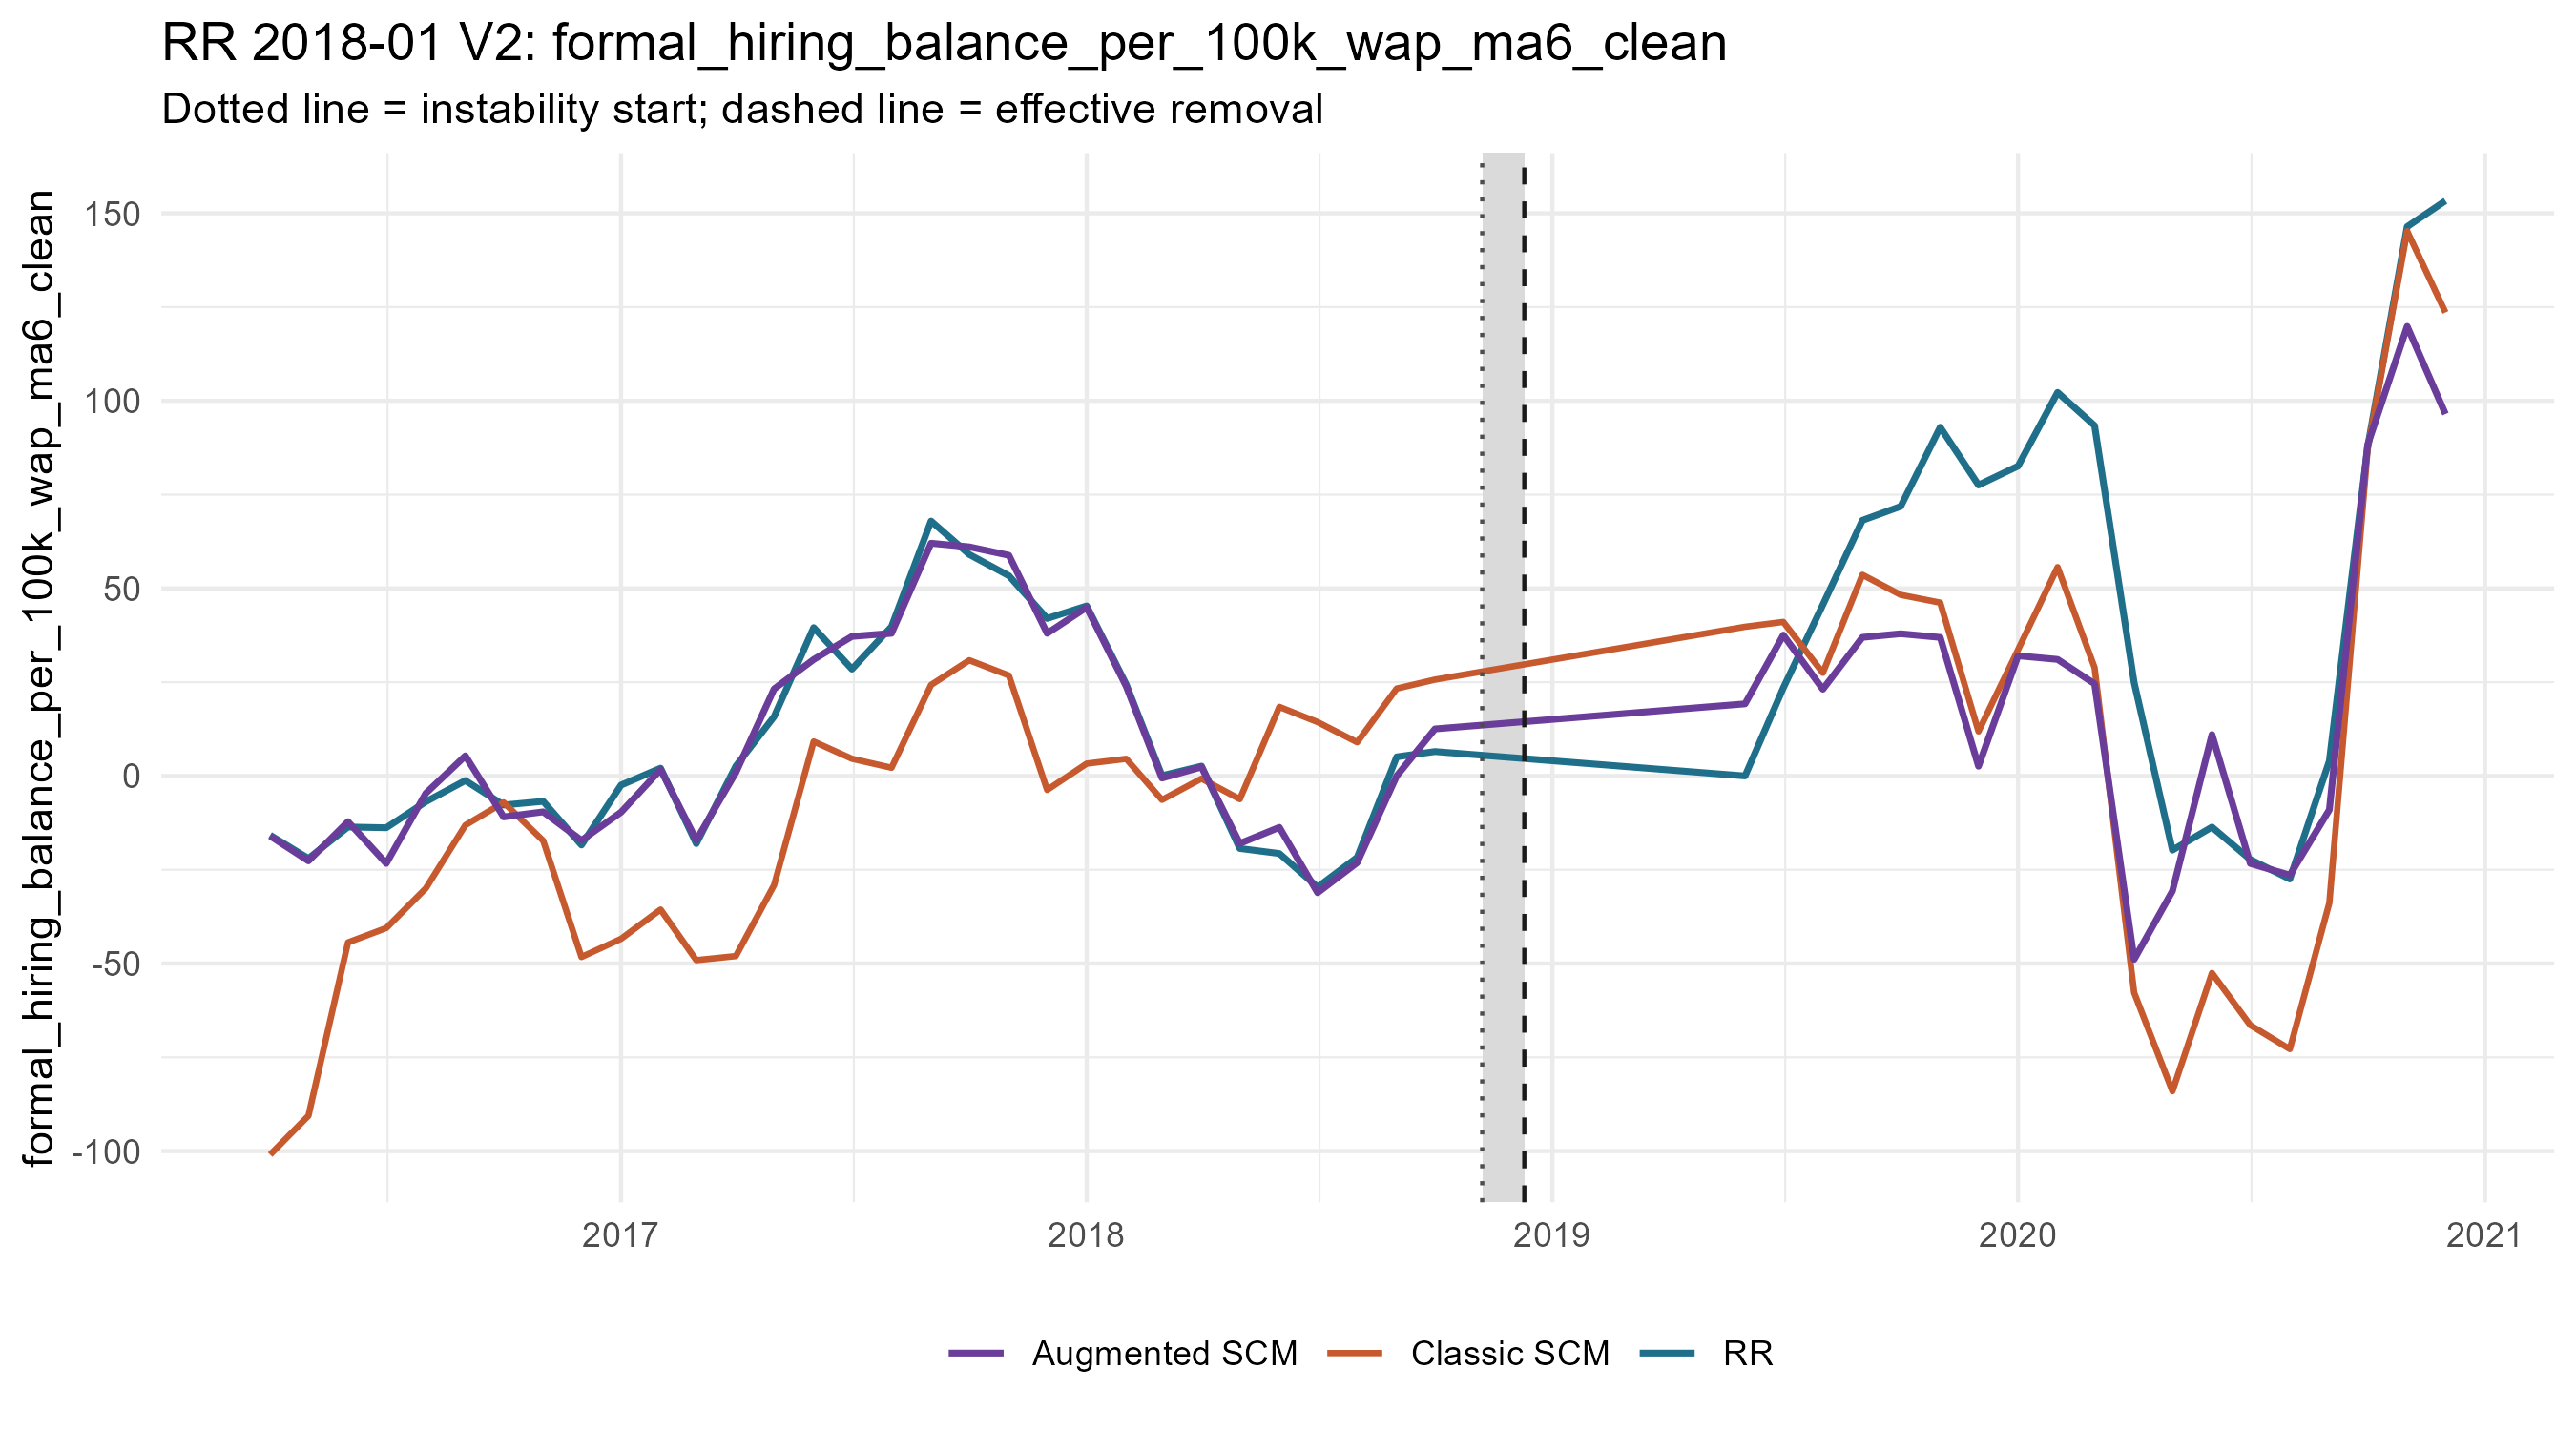

Source data for this figure (header and first rows):
period_date, analysis_period, treated_value, scm_synthetic_value, augmentation_correction, augmentation_lambda, augmentation_cv_rmse, augmented_synthetic_value, scm_gap, augmented_gap, outcome
2016-04-01, pre, -15.79, -100.9, 84.93, 1e-4, 0.1276, -16.02, 85.16, 0.2304, formal_hiring_balance_per_100k_wap_ma6_c…
2016-05-01, pre, -22, -90.59, 67.95, 0.003353, 0.1569, -22.64, 68.59, 0.6398, formal_hiring_balance_per_100k_wap_ma6_c…
2016-06-01, pre, -13.6, -44.37, 32.19, 1e-4, 0.1083, -12.18, 30.76, -1.428, formal_hiring_balance_per_100k_wap_ma6_c…
2016-07-01, pre, -13.81, -40.54, 17.23, 0.05569, 0.1368, -23.31, 26.74, 9.506, formal_hiring_balance_per_100k_wap_ma6_c…
2016-08-01, pre, -6.874, -29.95, 25.33, 0.3225, 0.1478, -4.625, 23.08, -2.25, formal_hiring_balance_per_100k_wap_ma6_c…
2016-09-01, pre, -1.213, -13.12, 18.49, 0.1597, 0.1359, 5.368, 11.91, -6.581, formal_hiring_balance_per_100k_wap_ma6_c…
2016-10-01, pre, -7.749, -7.052, -3.869, 0.1124, 0.1243, -10.92, -0.6966, 3.172, formal_hiring_balance_per_100k_wap_ma6_c…
2016-11-01, pre, -6.766, -17.26, 7.693, 1e-4, 0.07421, -9.565, 10.49, 2.799, formal_hiring_balance_per_100k_wap_ma6_c…
2016-12-01, pre, -18.4, -48.26, 31.1, 0.003353, 0.08342, -17.17, 29.86, -1.238, formal_hiring_balance_per_100k_wap_ma6_c…
2017-01-01, pre, -2.43, -43.42, 33.75, 1e-4, 0.1356, -9.668, 40.99, 7.238, formal_hiring_balance_per_100k_wap_ma6_c…
2017-02-01, pre, 2.081, -35.61, 37.31, 1e-4, 0.1622, 1.706, 37.69, 0.3749, formal_hiring_balance_per_100k_wap_ma6_c…
2017-03-01, pre, -18.03, -49.11, 32.02, 1e-4, 0.1324, -17.09, 31.08, -0.9406, formal_hiring_balance_per_100k_wap_ma6_c…
2017-04-01, pre, 2.631, -48.02, 48.93, 1e-4, 0.08834, 0.9168, 50.65, 1.715, formal_hiring_balance_per_100k_wap_ma6_c…
2017-05-01, pre, 15.82, -29.08, 52.28, 1e-4, 0.09561, 23.2, 44.9, -7.382, formal_hiring_balance_per_100k_wap_ma6_c…
2017-06-01, pre, 39.55, 9.188, 21.85, 1e-4, 0.1099, 31.04, 30.36, 8.512, formal_hiring_balance_per_100k_wap_ma6_c…
2017-07-01, pre, 28.48, 4.588, 32.61, 1e-4, 0.1391, 37.2, 23.89, -8.714, formal_hiring_balance_per_100k_wap_ma6_c…
2017-08-01, pre, 39.81, 2.192, 35.83, 1e-4, 0.1178, 38.03, 37.62, 1.783, formal_hiring_balance_per_100k_wap_ma6_c…
2017-09-01, pre, 67.96, 24.27, 37.77, 0.02759, 0.1215, 62.04, 43.68, 5.916, formal_hiring_balance_per_100k_wap_ma6_c…
2017-10-01, pre, 59.04, 30.85, 30.23, 0.02759, 0.1629, 61.08, 28.2, -2.033, formal_hiring_balance_per_100k_wap_ma6_c…
2017-11-01, pre, 53.38, 26.8, 32.03, 1e-4, 0.1078, 58.82, 26.58, -5.448, formal_hiring_balance_per_100k_wap_ma6_c…
2017-12-01, pre, 41.99, -3.732, 41.75, 0.02759, 0.1128, 38.02, 45.72, 3.968, formal_hiring_balance_per_100k_wap_ma6_c…
2018-01-01, pre, 45.33, 3.298, 41.64, 0.227, 0.1681, 44.94, 42.04, 0.3926, formal_hiring_balance_per_100k_wap_ma6_c…
2018-02-01, pre, 24.39, 4.569, 19.31, 1e-4, 0.06268, 23.88, 19.83, 0.5131, formal_hiring_balance_per_100k_wap_ma6_c…
2018-03-01, pre, 0.07718, -6.363, 5.798, 2.8683168133420117e-4, 0.1109, -0.5647, 6.44, 0.6419, formal_hiring_balance_per_100k_wap_ma6_c…
2018-04-01, pre, 2.628, -0.7154, 3.098, 1e-4, 0.1217, 2.383, 3.343, 0.2451, formal_hiring_balance_per_100k_wap_ma6_c…
2018-05-01, pre, -19.33, -6.183, -11.81, 0.01941, 0.125, -17.99, -13.15, -1.335, formal_hiring_balance_per_100k_wap_ma6_c…
2018-06-01, pre, -20.67, 18.42, -32.12, 0.00236, 0.1133, -13.7, -39.09, -6.975, formal_hiring_balance_per_100k_wap_ma6_c…
2018-07-01, pre, -29.61, 14.36, -45.49, 1e-4, 0.1539, -31.13, -43.98, 1.513, formal_hiring_balance_per_100k_wap_ma6_c…
2018-08-01, pre, -21.7, 8.985, -32.11, 1e-4, 0.09218, -23.12, -30.69, 1.42, formal_hiring_balance_per_100k_wap_ma6_c…
2018-09-01, pre, 5.097, 23.3, -23.29, 0.01941, 0.1286, 0.01219, -18.2, 5.084, formal_hiring_balance_per_100k_wap_ma6_c…
2018-10-01, pre, 6.512, 25.68, -13.14, 0.01941, 0.1801, 12.54, -19.17, -6.029, formal_hiring_balance_per_100k_wap_ma6_c…
2019-06-01, post, -1.1825031694575234e-15, 39.77, -20.55, 7.609, 0.4768, 19.22, -39.77, -19.22, formal_hiring_balance_per_100k_wap_ma6_c…
2019-07-01, post, 23.48, 41.07, -3.503, 31.01, 0.4942, 37.56, -17.59, -14.08, formal_hiring_balance_per_100k_wap_ma6_c…
2019-08-01, post, 45.65, 27.49, -4.366, 44.06, 0.6575, 23.12, 18.16, 22.52, formal_hiring_balance_per_100k_wap_ma6_c…
2019-09-01, post, 68.15, 53.63, -16.67, 15.36, 0.6343, 36.95, 14.52, 31.19, formal_hiring_balance_per_100k_wap_ma6_c…
2019-10-01, post, 71.86, 48.28, -10.36, 7.609, 0.4502, 37.91, 23.58, 33.95, formal_hiring_balance_per_100k_wap_ma6_c…
2019-11-01, post, 92.97, 46.2, -9.264, 15.36, 0.4963, 36.94, 46.77, 56.03, formal_hiring_balance_per_100k_wap_ma6_c…
2019-12-01, post, 77.56, 11.87, -9.277, 15.36, 0.3937, 2.596, 65.69, 74.96, formal_hiring_balance_per_100k_wap_ma6_c…
2020-01-01, post, 82.6, 33.65, -1.612, 31.01, 0.6471, 32.04, 48.95, 50.56, formal_hiring_balance_per_100k_wap_ma6_c…
2020-02-01, post, 102.2, 55.67, -24.61, 1e-4, 0.575, 31.06, 46.58, 71.19, formal_hiring_balance_per_100k_wap_ma6_c…
2020-03-01, post, 93.4, 28.87, -4.306, 0.05569, 0.6577, 24.56, 64.53, 68.84, formal_hiring_balance_per_100k_wap_ma6_c…
2020-04-01, post, 24.89, -57.77, 8.888, 0.1124, 0.347, -48.88, 82.66, 73.77, formal_hiring_balance_per_100k_wap_ma6_c…
2020-05-01, post, -19.77, -84.05, 53.36, 1.314, 0.4261, -30.68, 64.28, 10.92, formal_hiring_balance_per_100k_wap_ma6_c…
2020-06-01, post, -13.63, -52.53, 63.58, 2.653, 0.5377, 11.05, 38.91, -24.67, formal_hiring_balance_per_100k_wap_ma6_c…
2020-07-01, post, -22.26, -66.42, 43.1, 2.653, 0.4832, -23.33, 44.16, 1.069, formal_hiring_balance_per_100k_wap_ma6_c…
2020-08-01, post, -27.47, -72.81, 46.37, 2.653, 0.4578, -26.44, 45.34, -1.032, formal_hiring_balance_per_100k_wap_ma6_c…
2020-09-01, post, 4.015, -33.84, 24.82, 5.356, 0.5165, -9.02, 37.85, 13.03, formal_hiring_balance_per_100k_wap_ma6_c…
2020-10-01, post, 87.69, 86.97, 1.314, 10.81, 0.7604, 88.29, 0.7152, -0.5988, formal_hiring_balance_per_100k_wap_ma6_c…
2020-11-01, post, 146.4, 145.2, -25.38, 15.36, 0.783, 119.9, 1.208, 26.59, formal_hiring_balance_per_100k_wap_ma6_c…
2020-12-01, post, 153.3, 123.6, -27.08, 15.36, 0.8013, 96.48, 29.77, 56.85, formal_hiring_balance_per_100k_wap_ma6_c…
